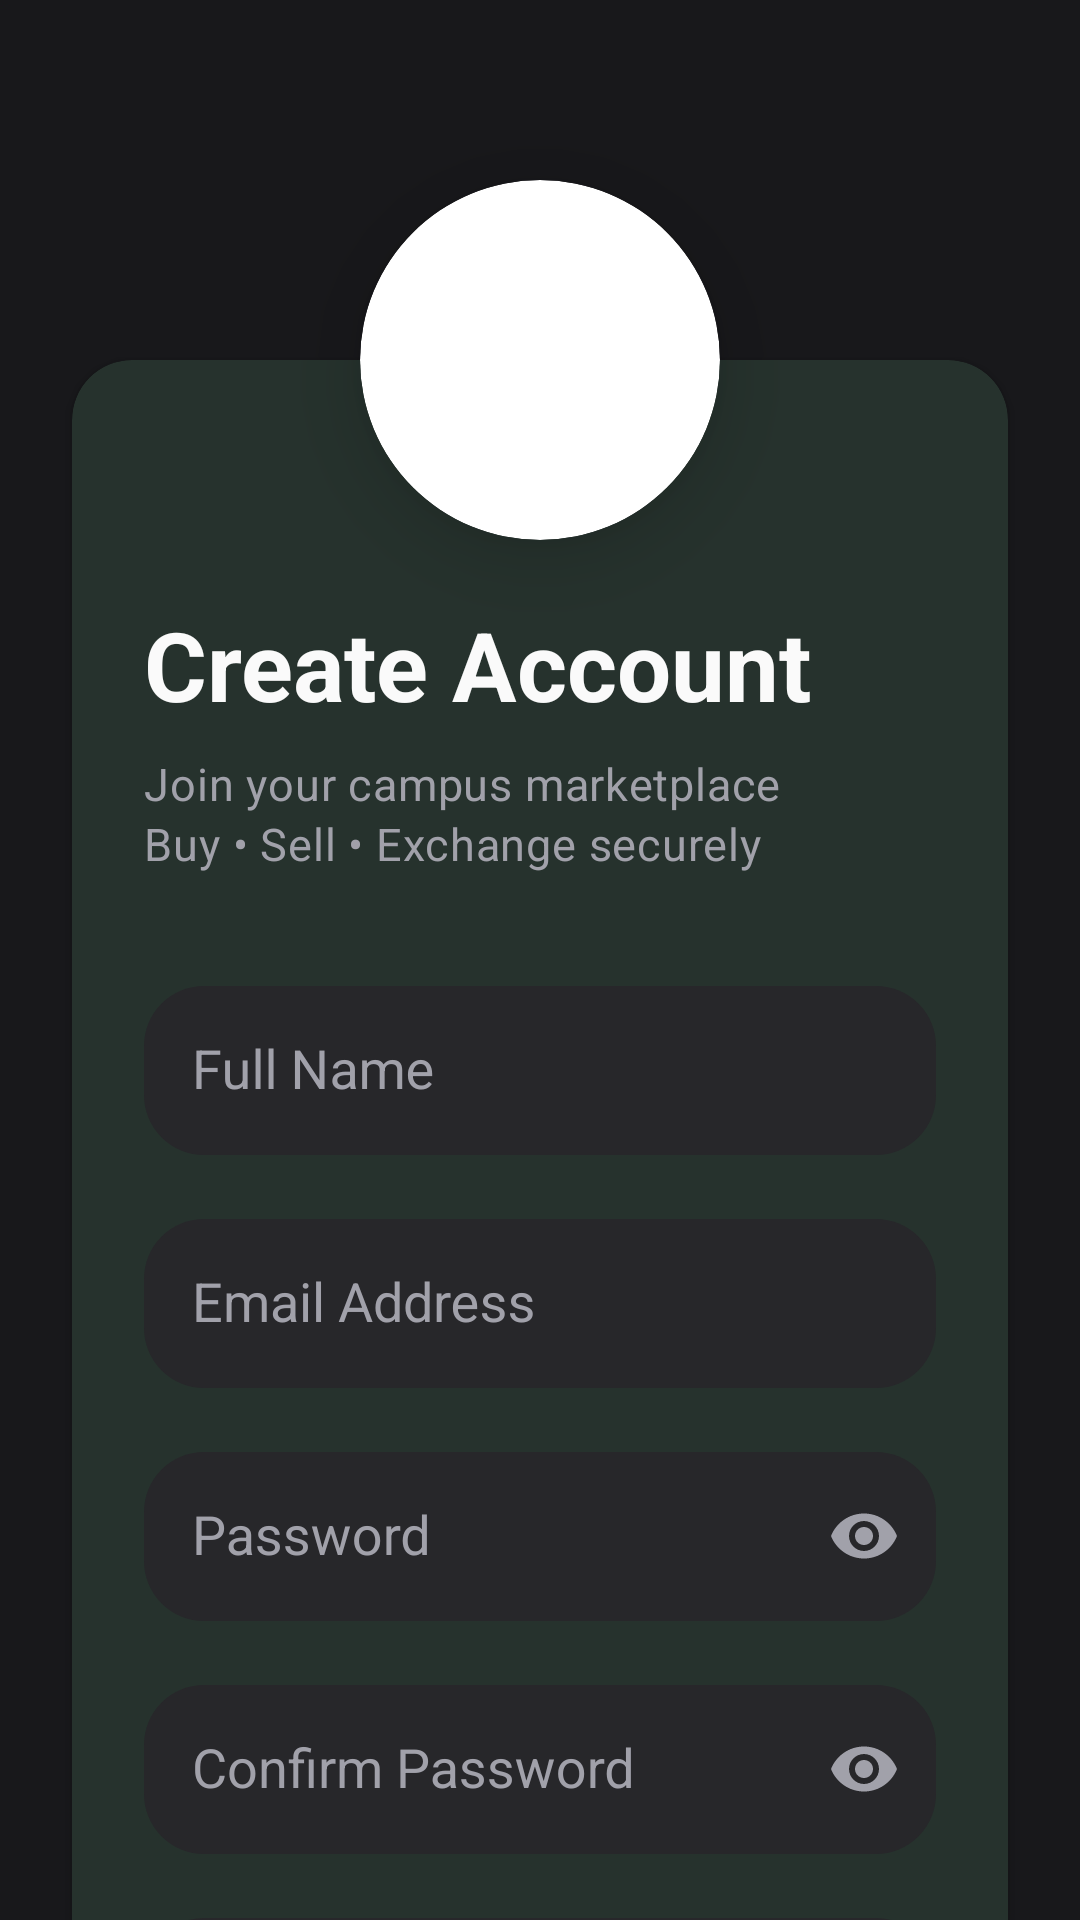

The Android layout XML behind this screen, and the referenced resources:
<!-- AndroidManifest.xml: application theme Theme.UniMart -->
<!-- res/layout/activity_signup.xml -->
<?xml version="1.0" encoding="utf-8"?>
<androidx.constraintlayout.widget.ConstraintLayout xmlns:android="http://schemas.android.com/apk/res/android"
    xmlns:app="http://schemas.android.com/apk/res-auto"
    xmlns:tools="http://schemas.android.com/tools"
    android:id="@+id/main"
    android:layout_width="match_parent"
    android:layout_height="match_parent"
    android:background="@color/unimart_background">

    <ScrollView
        android:layout_width="match_parent"
        android:layout_height="match_parent"
        android:clipToPadding="false"
        android:fillViewport="true"
        android:scrollbars="none">

        <androidx.constraintlayout.widget.ConstraintLayout
            android:layout_width="match_parent"
            android:layout_height="wrap_content"
            android:paddingBottom="40dp">

            <androidx.constraintlayout.widget.Guideline
                android:id="@+id/guidelineTop"
                android:layout_width="wrap_content"
                android:layout_height="wrap_content"
                android:orientation="horizontal"
                app:layout_constraintGuide_begin="120dp" />

            <com.google.android.material.card.MaterialCardView
                android:id="@+id/signupCard"
                android:layout_width="match_parent"
                android:layout_height="wrap_content"
                android:layout_marginHorizontal="24dp"
                style="@style/Widget.UniMart.Card"
                app:layout_constraintTop_toBottomOf="@id/guidelineTop">

                <LinearLayout
                    android:layout_width="match_parent"
                    android:layout_height="wrap_content"
                    android:paddingHorizontal="24dp"
                    android:paddingTop="80dp"
                    android:paddingBottom="40dp"
                    android:orientation="vertical">

                    <TextView
                        android:id="@+id/tvTitle"
                        android:layout_width="wrap_content"
                        android:layout_height="wrap_content"
                        android:text="@string/create_account"
                        style="@style/TextAppearance.UniMart.ScreenTitle" />

                    <TextView
                        android:id="@+id/tvSubtitle"
                        android:layout_width="wrap_content"
                        android:layout_height="wrap_content"
                        android:layout_marginTop="8dp"
                        android:text="@string/signup_subtitle"
                        style="@style/TextAppearance.UniMart.Description" />

                    <com.google.android.material.textfield.TextInputLayout
                        android:id="@+id/nameInputLayout"
                        android:layout_width="match_parent"
                        android:layout_height="wrap_content"
                        android:layout_marginTop="32dp"
                        android:hint="@string/full_name"
                        app:startIconDrawable="@drawable/ic_search"
                        app:startIconTint="@color/unimart_primary">

                        <com.google.android.material.textfield.TextInputEditText
                            android:id="@+id/etFullName"
                            android:layout_width="match_parent"
                            android:layout_height="wrap_content"
                            android:inputType="textPersonName"
                            style="@style/Widget.UniMart.TextInputEditText" />
                    </com.google.android.material.textfield.TextInputLayout>

                    <com.google.android.material.textfield.TextInputLayout
                        android:id="@+id/emailInputLayout"
                        android:layout_width="match_parent"
                        android:layout_height="wrap_content"
                        android:layout_marginTop="16dp"
                        android:hint="@string/email_address"
                        app:startIconDrawable="@drawable/ic_search"
                        app:startIconTint="@color/unimart_primary">

                        <com.google.android.material.textfield.TextInputEditText
                            android:id="@+id/etEmail"
                            android:layout_width="match_parent"
                            android:layout_height="wrap_content"
                            android:inputType="textEmailAddress"
                            style="@style/Widget.UniMart.TextInputEditText" />
                    </com.google.android.material.textfield.TextInputLayout>

                    <com.google.android.material.textfield.TextInputLayout
                        android:id="@+id/passwordInputLayout"
                        android:layout_width="match_parent"
                        android:layout_height="wrap_content"
                        android:layout_marginTop="16dp"
                        android:hint="@string/password"
                        app:endIconMode="password_toggle"
                        app:startIconDrawable="@drawable/ic_profile_placeholder"
                        app:startIconTint="@color/unimart_primary">

                        <com.google.android.material.textfield.TextInputEditText
                            android:id="@+id/etPassword"
                            android:layout_width="match_parent"
                            android:layout_height="wrap_content"
                            android:inputType="textPassword"
                            style="@style/Widget.UniMart.TextInputEditText" />
                    </com.google.android.material.textfield.TextInputLayout>

                    <com.google.android.material.textfield.TextInputLayout
                        android:id="@+id/confirmPasswordInputLayout"
                        android:layout_width="match_parent"
                        android:layout_height="wrap_content"
                        android:layout_marginTop="16dp"
                        android:hint="@string/confirm_password"
                        app:endIconMode="password_toggle"
                        app:startIconDrawable="@drawable/ic_profile_placeholder"
                        app:startIconTint="@color/unimart_primary">

                        <com.google.android.material.textfield.TextInputEditText
                            android:id="@+id/etConfirmPassword"
                            android:layout_width="match_parent"
                            android:layout_height="wrap_content"
                            android:inputType="textPassword"
                            style="@style/Widget.UniMart.TextInputEditText" />
                    </com.google.android.material.textfield.TextInputLayout>

                    <com.google.android.material.textfield.TextInputLayout
                        android:id="@+id/whatsappInputLayout"
                        android:layout_width="match_parent"
                        android:layout_height="wrap_content"
                        android:layout_marginTop="16dp"
                        android:hint="@string/whatsapp_number"
                        app:startIconDrawable="@drawable/ic_profile"
                        app:startIconTint="@color/unimart_primary">

                        <com.google.android.material.textfield.TextInputEditText
                            android:id="@+id/etWhatsApp"
                            android:layout_width="match_parent"
                            android:layout_height="wrap_content"
                            android:inputType="phone"
                            style="@style/Widget.UniMart.TextInputEditText" />
                    </com.google.android.material.textfield.TextInputLayout>

                    <com.google.android.material.button.MaterialButton
                        android:id="@+id/btnSignup"
                        android:layout_width="match_parent"
                        android:layout_height="wrap_content"
                        android:layout_marginTop="32dp"
                        android:text="@string/create_account" />

                    <com.google.android.material.progressindicator.CircularProgressIndicator
                        android:id="@+id/loadingIndicator"
                        android:layout_width="wrap_content"
                        android:layout_height="wrap_content"
                        android:layout_gravity="center"
                        android:layout_marginTop="16dp"
                        android:indeterminate="true"
                        android:visibility="gone"
                        app:indicatorColor="@color/unimart_primary" />

                    <LinearLayout
                        android:layout_width="wrap_content"
                        android:layout_height="wrap_content"
                        android:layout_marginTop="32dp"
                        android:layout_gravity="center"
                        android:orientation="horizontal">

                        <TextView
                            android:layout_width="wrap_content"
                            android:layout_height="wrap_content"
                            android:text="@string/already_have_account"
                            style="@style/TextAppearance.UniMart.Description" />

                        <TextView
                            android:id="@+id/tvLogin"
                            android:layout_width="wrap_content"
                            android:layout_height="wrap_content"
                            android:layout_marginStart="4dp"
                            android:text="@string/login"
                            android:textColor="@color/unimart_primary"
                            android:textStyle="bold" />
                    </LinearLayout>

                </LinearLayout>

            </com.google.android.material.card.MaterialCardView>

            <com.google.android.material.card.MaterialCardView
                android:id="@+id/cardLogo"
                android:layout_width="120dp"
                android:layout_height="120dp"
                app:cardBackgroundColor="@color/white"
                app:cardCornerRadius="60dp"
                app:cardElevation="16dp"
                app:layout_constraintBottom_toTopOf="@id/signupCard"
                app:layout_constraintEnd_toEndOf="parent"
                app:layout_constraintStart_toStartOf="parent"
                app:layout_constraintTop_toTopOf="@id/signupCard">

                <ImageView
                    android:layout_width="match_parent"
                    android:layout_height="match_parent"
                    android:padding="24dp"
                    android:src="@drawable/unimart_logo"
                    android:contentDescription="@string/app_name" />
            </com.google.android.material.card.MaterialCardView>

            <TextView
                android:id="@+id/tvSecurityFooter"
                android:layout_width="wrap_content"
                android:layout_height="wrap_content"
                android:layout_marginTop="48dp"
                android:text="@string/signup_data_safe"
                style="@style/TextAppearance.UniMart.Description"
                app:layout_constraintEnd_toEndOf="parent"
                app:layout_constraintStart_toStartOf="parent"
                app:layout_constraintTop_toBottomOf="@id/signupCard" />

        </androidx.constraintlayout.widget.ConstraintLayout>

    </ScrollView>

</androidx.constraintlayout.widget.ConstraintLayout>
<!-- resources referenced by this layout -->
<resources>
  <color name="unimart_background">#18181B</color>
  <color name="unimart_primary">#22C55E</color>
  <color name="white">#FFFFFF</color>
  <string name="already_have_account">Already have an account? </string>
  <string name="app_name">UniMart</string>
  <string name="confirm_password">Confirm Password</string>
  <string name="create_account">Create Account</string>
  <string name="email_address">Email Address</string>
  <string name="full_name">Full Name</string>
  <string name="login">Login</string>
  <string name="password">Password</string>
  <string name="signup_data_safe">Your information is securely protected.</string>
  <string name="signup_subtitle">Join your campus marketplace\nBuy • Sell • Exchange securely</string>
  <string name="whatsapp_number">WhatsApp Number</string>
  <style name="TextAppearance.UniMart.Description" parent="TextAppearance.Material3.BodyMedium">
          <item name="android:textSize">15sp</item>
          <item name="android:textColor">@color/unimart_text_secondary</item>
          <item name="android:lineSpacingExtra">4dp</item>
      </style>
  <style name="TextAppearance.UniMart.ScreenTitle" parent="TextAppearance.Material3.HeadlineLarge">
          <item name="android:textSize">32sp</item>
          <item name="android:textStyle">bold</item>
          <item name="android:textColor">@color/unimart_text_primary</item>
      </style>
  <style name="Widget.UniMart.TextInputEditText" parent="Widget.AppCompat.EditText">
          <item name="android:textColor">@color/unimart_text_primary</item>
          <item name="android:padding">16dp</item>
          <item name="android:background">@null</item>
          <item name="android:textColorHint">@color/unimart_text_secondary</item>
      </style>
  <style name="Theme.UniMart" parent="Base.Theme.UniMart" />
  <color name="unimart_text_secondary">#A1A1AA</color>
  <color name="unimart_text_primary">#FAFAFA</color>
  <color name="unimart_surface">#27272A</color>
  <dimen name="radius_premium">20dp</dimen>
  <dimen name="card_elevation">2dp</dimen>
  <color name="unimart_surface_elevated">#323238</color>
  <color name="unimart_error">#EF4444</color>
  <style name="Widget.UniMart.BottomNav" parent="Widget.Material3.BottomNavigationView">
          <item name="backgroundTint">@color/unimart_bottom_nav</item>
          <item name="itemIconTint">@color/unimart_nav_selector</item>
          <item name="itemTextColor">@color/unimart_nav_selector</item>
          <item name="itemRippleColor">#22FFFFFF</item>
      </style>
  <style name="Widget.UniMart.FAB" parent="Widget.Material3.ExtendedFloatingActionButton.Primary">
          <item name="backgroundTint">@color/unimart_primary</item>
          <item name="android:textColor">@color/white</item>
          <item name="iconTint">@color/white</item>
          <item name="cornerRadius">@dimen/radius_premium</item>
      </style>
  <style name="Widget.UniMart.Toolbar" parent="Widget.Material3.Toolbar">
          <item name="background">@color/unimart_background</item>
          <item name="titleTextColor">@color/white</item>
          <item name="navigationIconTint">@color/white</item>
          <item name="titleCentered">true</item>
      </style>
  <style name="ThemeOverlay.UniMart.Popup" parent="ThemeOverlay.Material3.AutoCompleteTextView">
          <item name="colorSurface">@color/unimart_surface_elevated</item>
          <item name="colorOnSurface">@color/white</item>
          <item name="android:textColor">@color/white</item>
          <item name="android:textColorPrimary">@color/white</item>
      </style>
  <color name="unimart_bottom_nav">#1F1F23</color>
  <dimen name="btn_height">56dp</dimen>
  <dimen name="radius_medium">12dp</dimen>
</resources>
